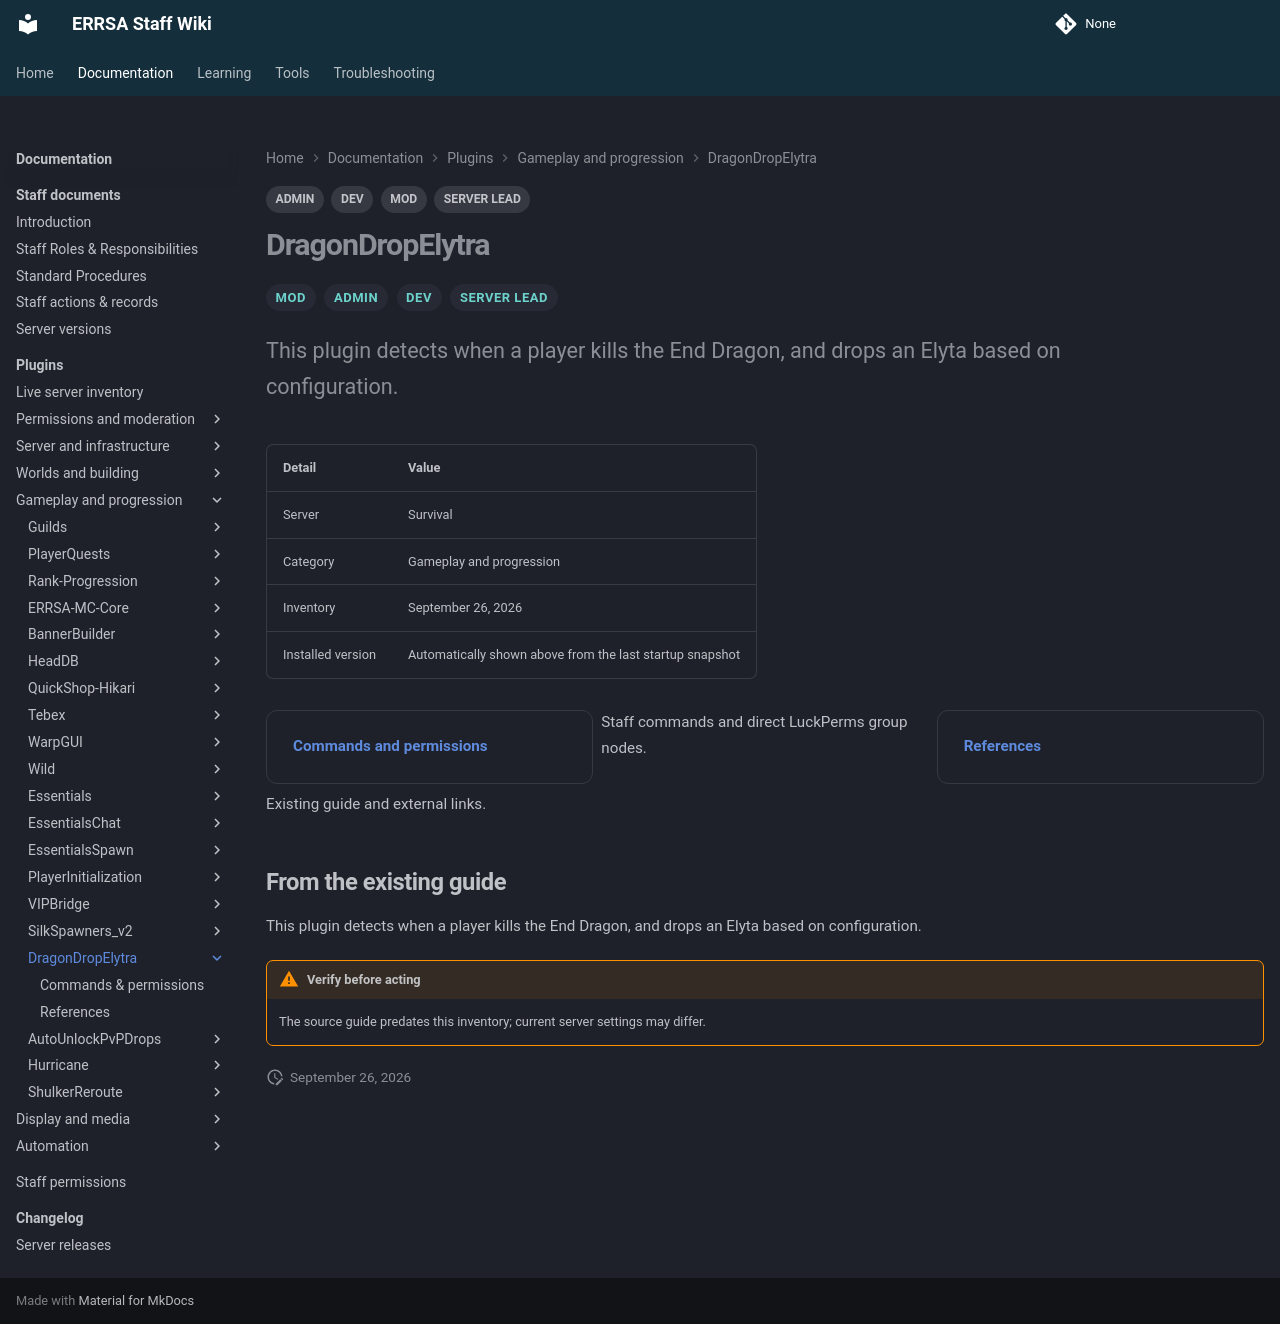

repository: DB-ERRSA/ERRSA-Staff-Wiki · page: documentation/plugins/dragondropelytra/index.html · generator: mkdocs

---
title: DragonDropElytra
tags:
  - MOD
  - ADMIN
  - DEV
  - SERVER LEAD
---

# DragonDropElytra

<div class="errsa-plugin-status" data-plugin="DragonDropElytra" data-server="survival" data-root="../../../assets/wiki-sync/" aria-live="polite"></div>

<span class="staff-badge">MOD</span> <span class="staff-badge">ADMIN</span> <span class="staff-badge">DEV</span> <span class="staff-badge">SERVER LEAD</span>

<p class="lead">This plugin detects when a player kills the End Dragon, and drops an Elyta based on configuration.</p>

| Detail | Value |
|:--|:--|
| Server | Survival |
| Category | Gameplay and progression |
| Inventory | September 26, 2026 |
| Installed version | Automatically shown above from the last startup snapshot |

<div class="grid cards" markdown>

- **[Commands and permissions](commands.md)**

  Staff commands and direct LuckPerms group nodes.

- **[References](references.md)**

  Existing guide and external links.

</div>

## From the existing guide

This plugin detects when a player kills the End Dragon, and drops an Elyta based on configuration.

!!! warning "Verify before acting"
    The source guide predates this inventory; current server settings may differ.
